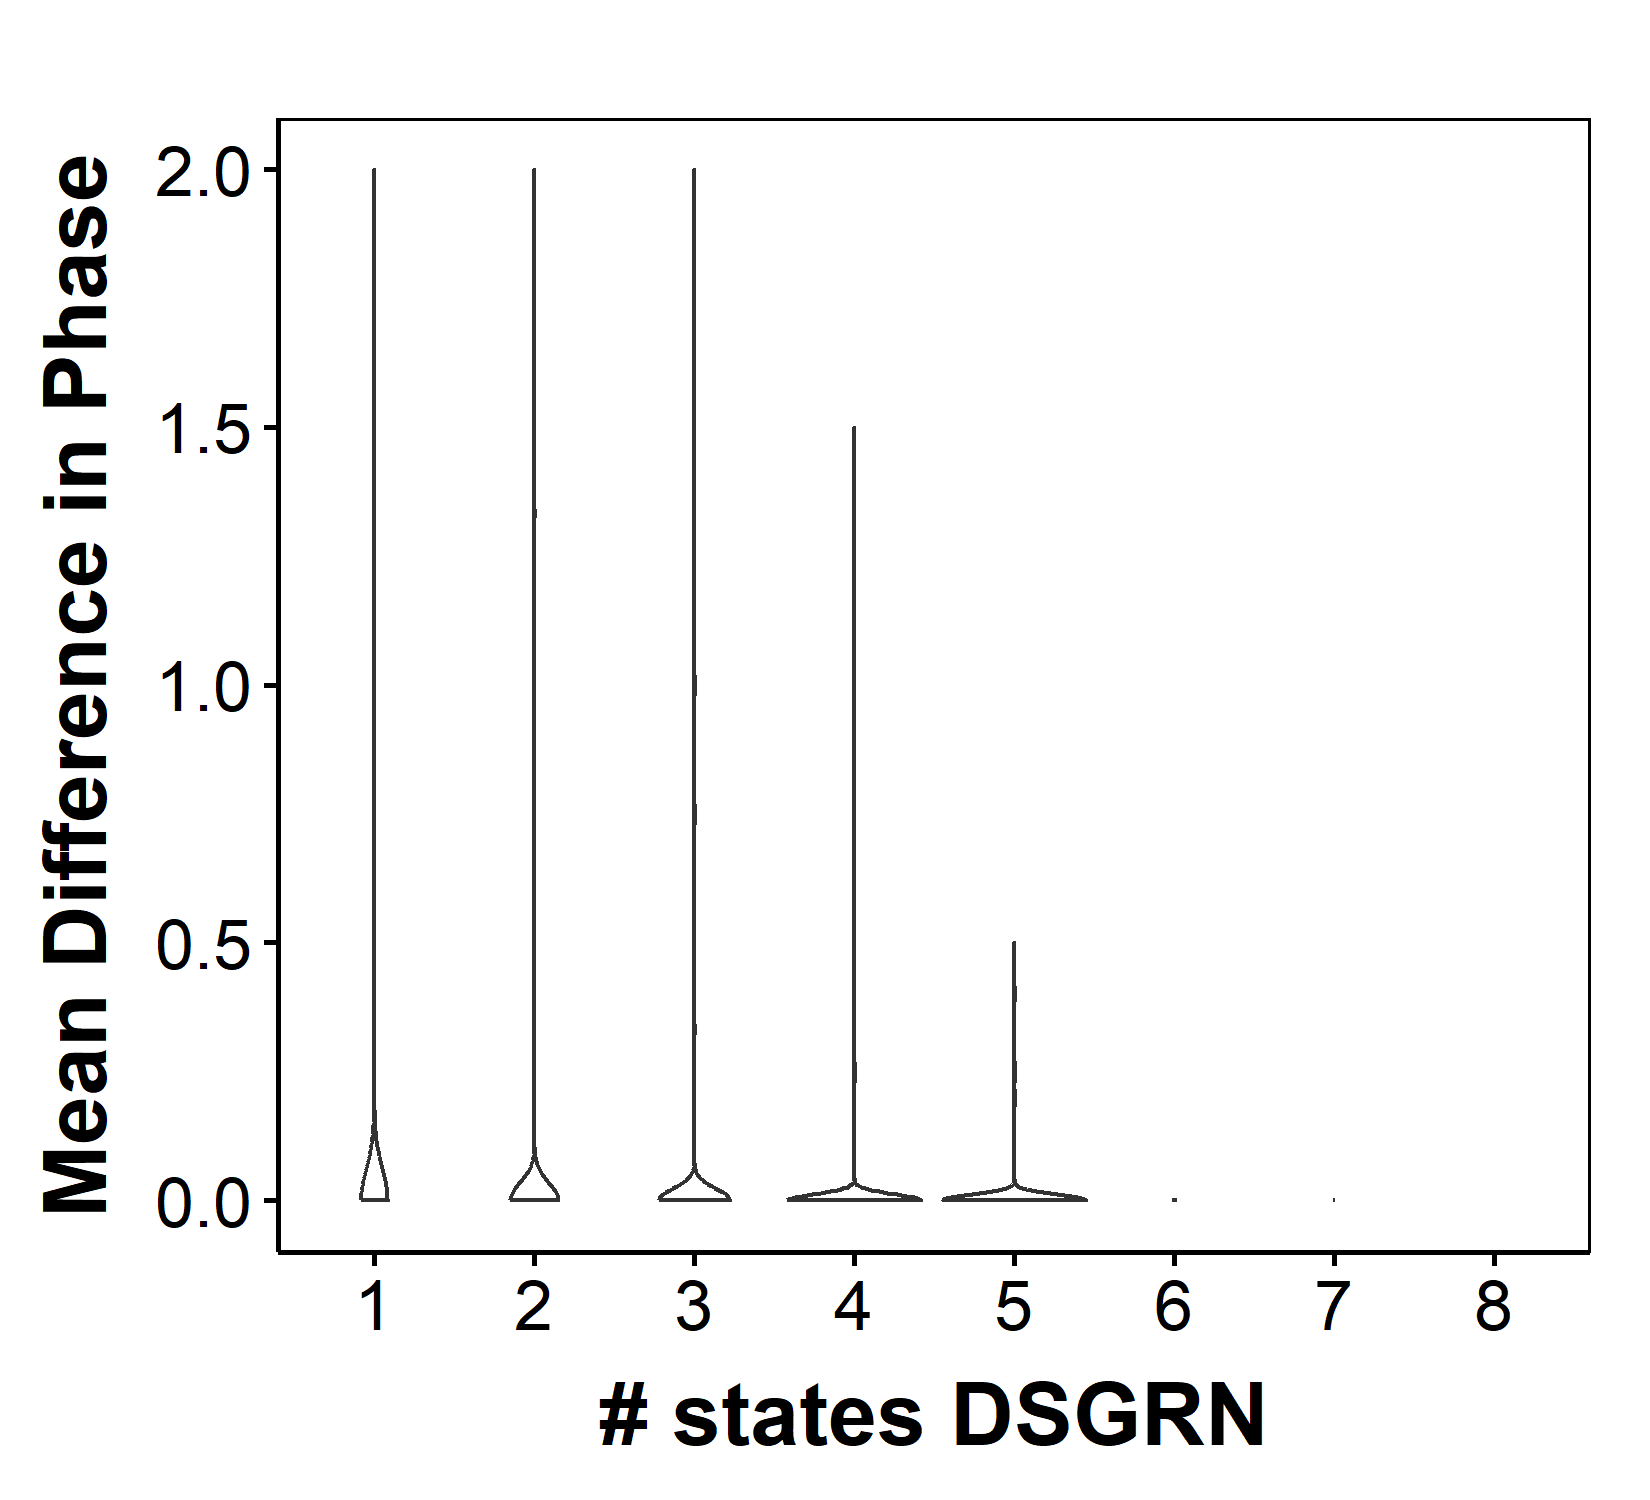

The file beside this chart, header and first rows:
parIndex, Phase, DSGRNPhase, nStateRac, nStateDSGRN, Compare
1, 0113-0303-1013, 0113-0303-1013, 3, 3, 1
2, 1010-1013-1303, 1010-1013-1303, 3, 3, 1
3, 0303-1010-1013, 0303-1010-1013, 3, 3, 1
4, 0303-1010, 0303-1010, 2, 2, 1
5, 0303-0310-1010, 0303-1010, 3, 2, 0.6667
6, 1010, 1010, 1, 1, 1
7, 0300-0303-1010, 0300-0303-1010, 3, 3, 1
8, 0010-0113-0303, 0010-0113-0303-0310, 3, 4, 1
9, 0301-0303-1111, 0301-0303-1011-1111, 3, 4, 1
10, 1010-1012, 1010-1012, 2, 2, 1
11, 1010-1011, 1010-1011, 2, 2, 1
12, 0300-1010, 0300-1010, 2, 2, 1
13, 0303-0311-1011, 0303-0311-1011, 3, 3, 1
14, 1010-1012, 1010-1012, 2, 2, 1
15, 0303-1010, 0303-1010, 2, 2, 1
16, 0303-1010-1013, 0303-1010-1013-1103, 3, 4, 1
17, 0210-0303-0310-1010, 0210-0303-0310-1010, 4, 4, 1
18, 0303, 0303, 1, 1, 1
19, 1010-1013-1303, 1010-1013-1303, 3, 3, 1
20, 0010-0303, 0010-0110-0303, 2, 3, 1
21, 0300-0303-1010-1100, 0300-0303-1010-1100-1103, 4, 5, 1
22, 0300-0303-1010, 0300-0303-1010, 3, 3, 1
23, 0300-0303-1010, 0300-0303-1010-1013, 3, 4, 1
24, 1010-1303, 1003-1010-1303, 2, 3, 1
25, 0300-1010, 0300-0303-1010-1013-1113, 2, 5, 1
26, 0303-1103, 0302-0303-1102-1103, 2, 4, 1
27, 0303-1010, 0303-1010-1013-1113, 2, 4, 1
28, 0300-0303-1010, 0300-0303-1010-1013, 3, 4, 1
29, 0303-1010-1013-1103, 0303-0310-1010-1013-1103, 4, 5, 1
30, 0210-1010, 0210-1010, 2, 2, 1
31, 1010-1011, 1010-1011, 2, 2, 1
32, 0300-0303-1010-1013, 0300-0303-1010-1013, 4, 4, 1
33, 1003-1010-1303, 1003-1010-1303, 3, 3, 1
34, 0303-1010-1013-1203, 0303-1003-1010-1203, 4, 4, 0.75
35, 0300-0303-1010, 0300-0303-1010, 3, 3, 1
36, 0300-0303-1010-1013, 0300-0303-1010-1013, 4, 4, 1
37, 0110-0303-1010, 0110-0303-1010, 3, 3, 1
38, 0300-0303-1010, 0300-0303-1010, 3, 3, 1
39, 1010-1013-1303, 1010-1013-1303, 3, 3, 1
40, 0303-0310-1010, 0303-0310-1010, 3, 3, 1
41, 0310-0311-1010-1011, 0310-0311-1010-1011, 4, 4, 1
42, 0010-0303, 0010-0303, 2, 2, 1
43, 0301-0303-1001, 0301-0303-1001, 3, 3, 1
44, 0303, 0303, 1, 1, 1
45, 1010, 1010, 1, 1, 1
46, 0303-0310-1010-1013, 0303-0310-1010-1013, 4, 4, 1
47, 0303-0310-1010-1013, 0303-0310-1010-1013-1103, 4, 5, 1
48, 0303-1003-1010, 0303-1003-1010, 3, 3, 1
49, 0303-0310-1010-1013, 0303-0310-1010-1013, 4, 4, 1
50, 0303-0310-1003-1010, 0303-0310-1003-1010, 4, 4, 1
51, 1010-1013-1303, 1010-1013-1303, 3, 3, 1
52, 0303-1010-1013, 0303-1010-1013, 3, 3, 1
53, 0303-1010-1013, 0303-1010-1013, 3, 3, 1
54, 0303-1013, 0303-1013, 2, 2, 1
55, 0300-0303-1010-1013, 0300-0303-1010-1013, 4, 4, 1
56, 0303-1010, 0300-0303-1010, 2, 3, 1
57, 0300-0303-1003-1010, -1, 4, 2, 0
58, 0300-0303-1010-1013-1103, 0300-0303-1010-1013-1103, 5, 5, 1
59, 0300-1010, 0300-1010, 2, 2, 1
60, 0303-0311-1011-1013, 0303-0311-1011-1013, 4, 4, 1
... 9,940 more rows
